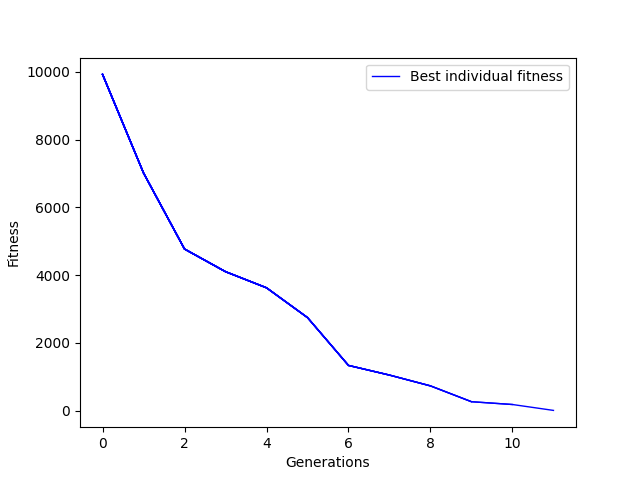

The file beside this chart, header and first rows:
PARAMETERS used:
- ELITISM, FALSE
- GENERATIONAL, TRUE
- Population size, 100
- Tournament (%), 0.05
- Mutation rate (%), 0.05
--------------
Fitness_value, Individual
9922, 1100101111111000101010101111110001111001…
7011, 0000101011000010011101011010010000011001…
4767, 0011101101110010101011000010110100001111…
4099, 0001101101100010001010011010011101001011…
3623, 0001101101110010011011001010011101101011…
2744, 1000101110000010001011001010111000001001…
1332, 0001100111110110011010101000110000000011…
1047, 0001101111010110011011001000110000000011…
728, 0000101111010110011011001010011100001011…
261.2, 0000101111110110011011001010011000001011…
178.7, 0001101111110110011011001010010000001011…
4.87, 0000100111110110011011001010010000001011…
TOTAL GENERATIONS:, 12
